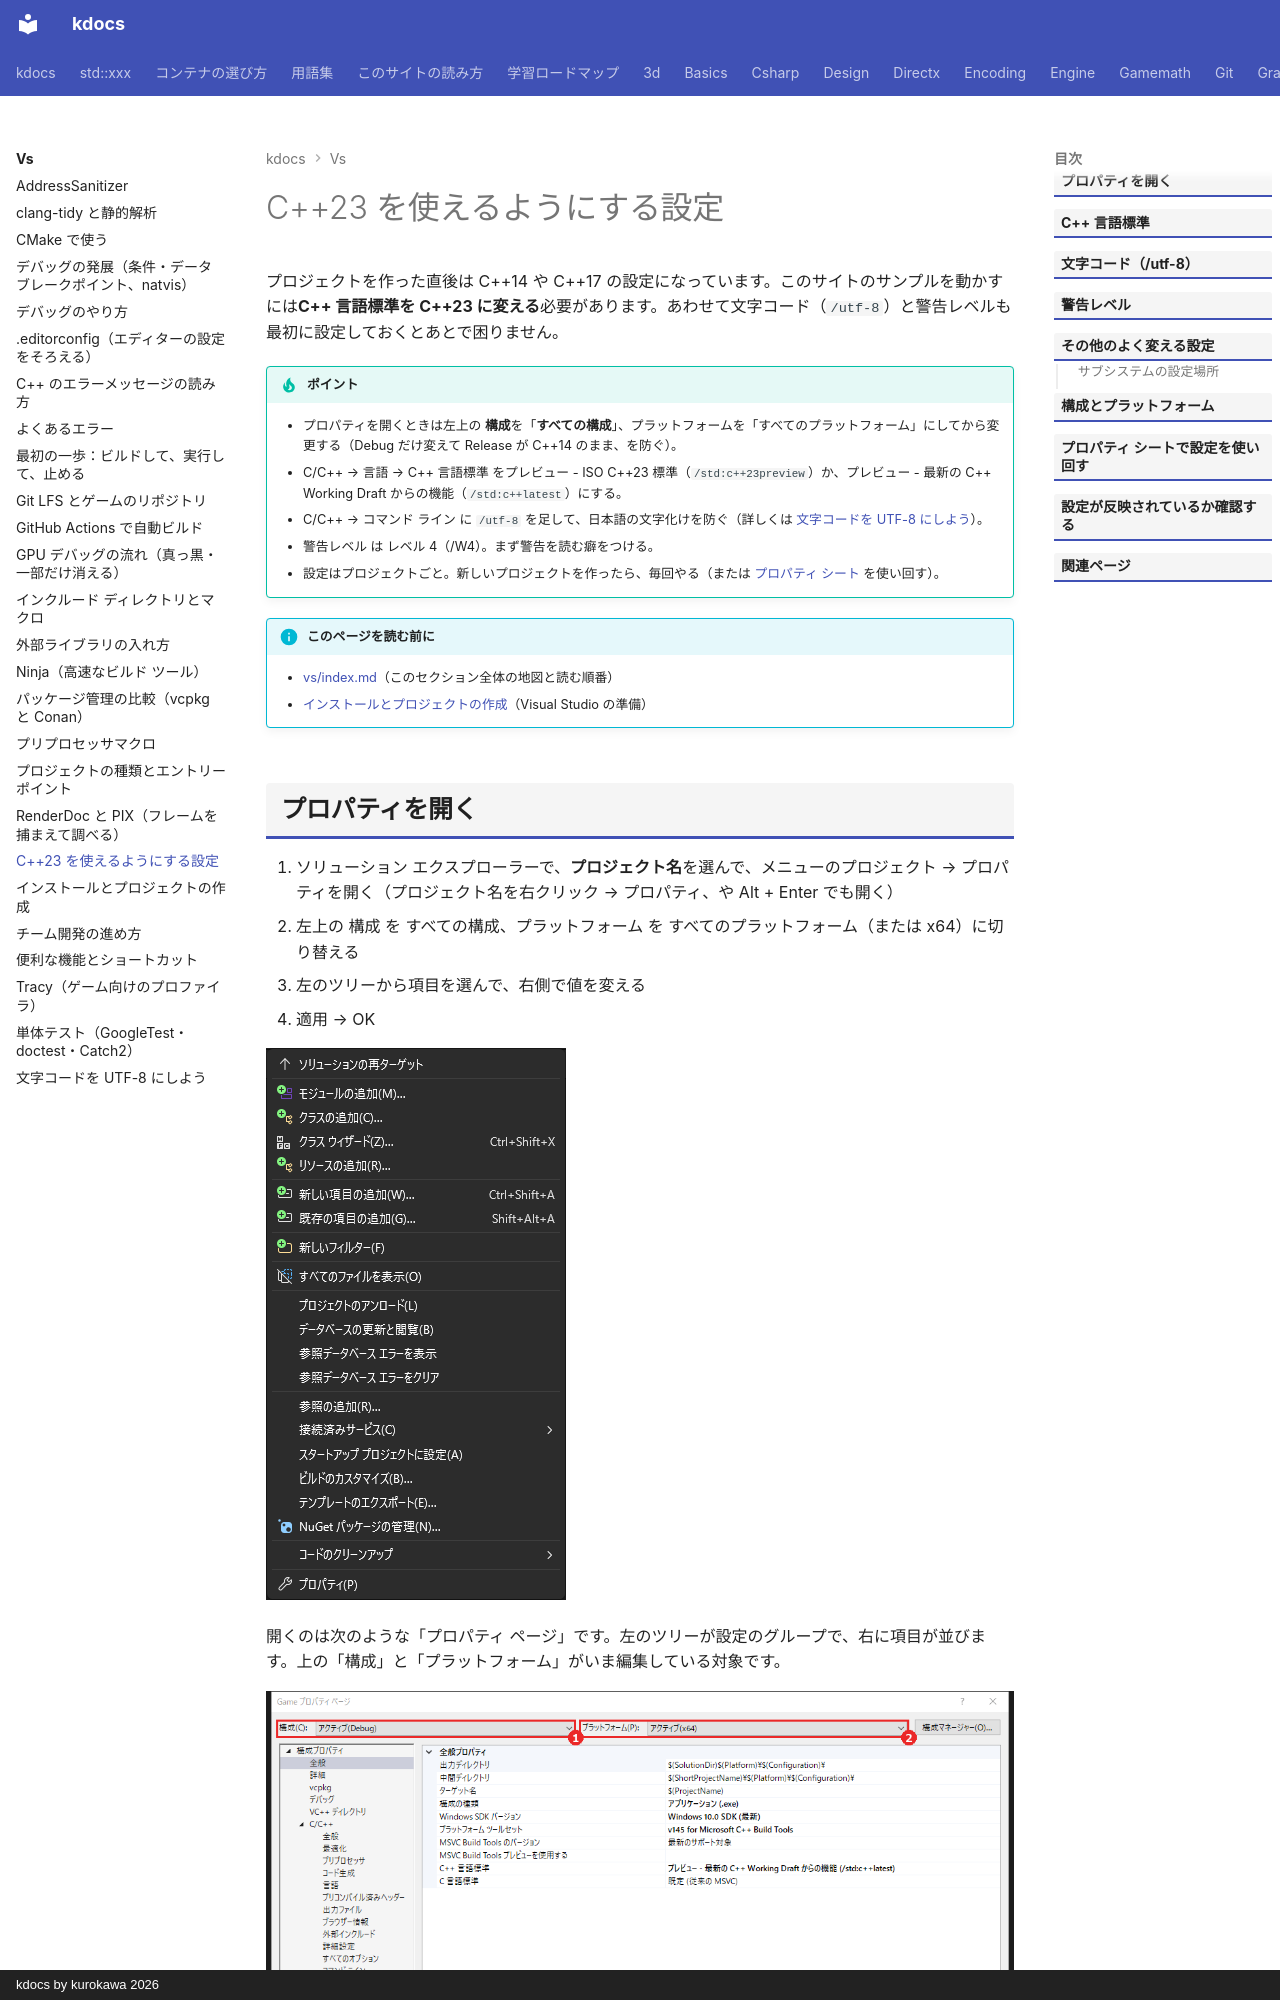

repository: qwzxdf/kdocs · page: vs/settings/index.html · generator: mkdocs · copyright: kdocs by kurokawa 2026

---
title: C++23 を使えるようにする設定
tags:
  - Visual Studio
---

# C++23 を使えるようにする設定

プロジェクトを作った直後は C++14 や C++17 の設定になっています。このサイトのサンプルを動かすには**C++ 言語標準を C++23 に変える**必要があります。あわせて文字コード（`/utf-8`）と警告レベルも最初に設定しておくとあとで困りません。

!!! tip "ポイント"
    - プロパティを開くときは左上の **構成**を「**すべての構成**」、プラットフォームを「すべてのプラットフォーム」にしてから変更する（Debug だけ変えて Release が C++14 のまま、を防ぐ）。
    - C/C++ → 言語 → C++ 言語標準 をプレビュー - ISO C++23 標準（`/std:c++23preview`）か、プレビュー - 最新の C++ Working Draft からの機能（`/std:c++latest`）にする。
    - C/C++ → コマンド ライン に `/utf-8` を足して、日本語の文字化けを防ぐ（詳しくは [文字コードを UTF-8 にしよう](utf8.md)）。
    - 警告レベル は レベル 4（/W4）。まず警告を読む癖をつける。
    - 設定はプロジェクトごと。新しいプロジェクトを作ったら、毎回やる（または [プロパティ シート](#property_sheet) を使い回す）。

!!! info "このページを読む前に"
    - [vs/index.md](index.md)（このセクション全体の地図と読む順番）
    - [インストールとプロジェクトの作成](setup.md)（Visual Studio の準備）
